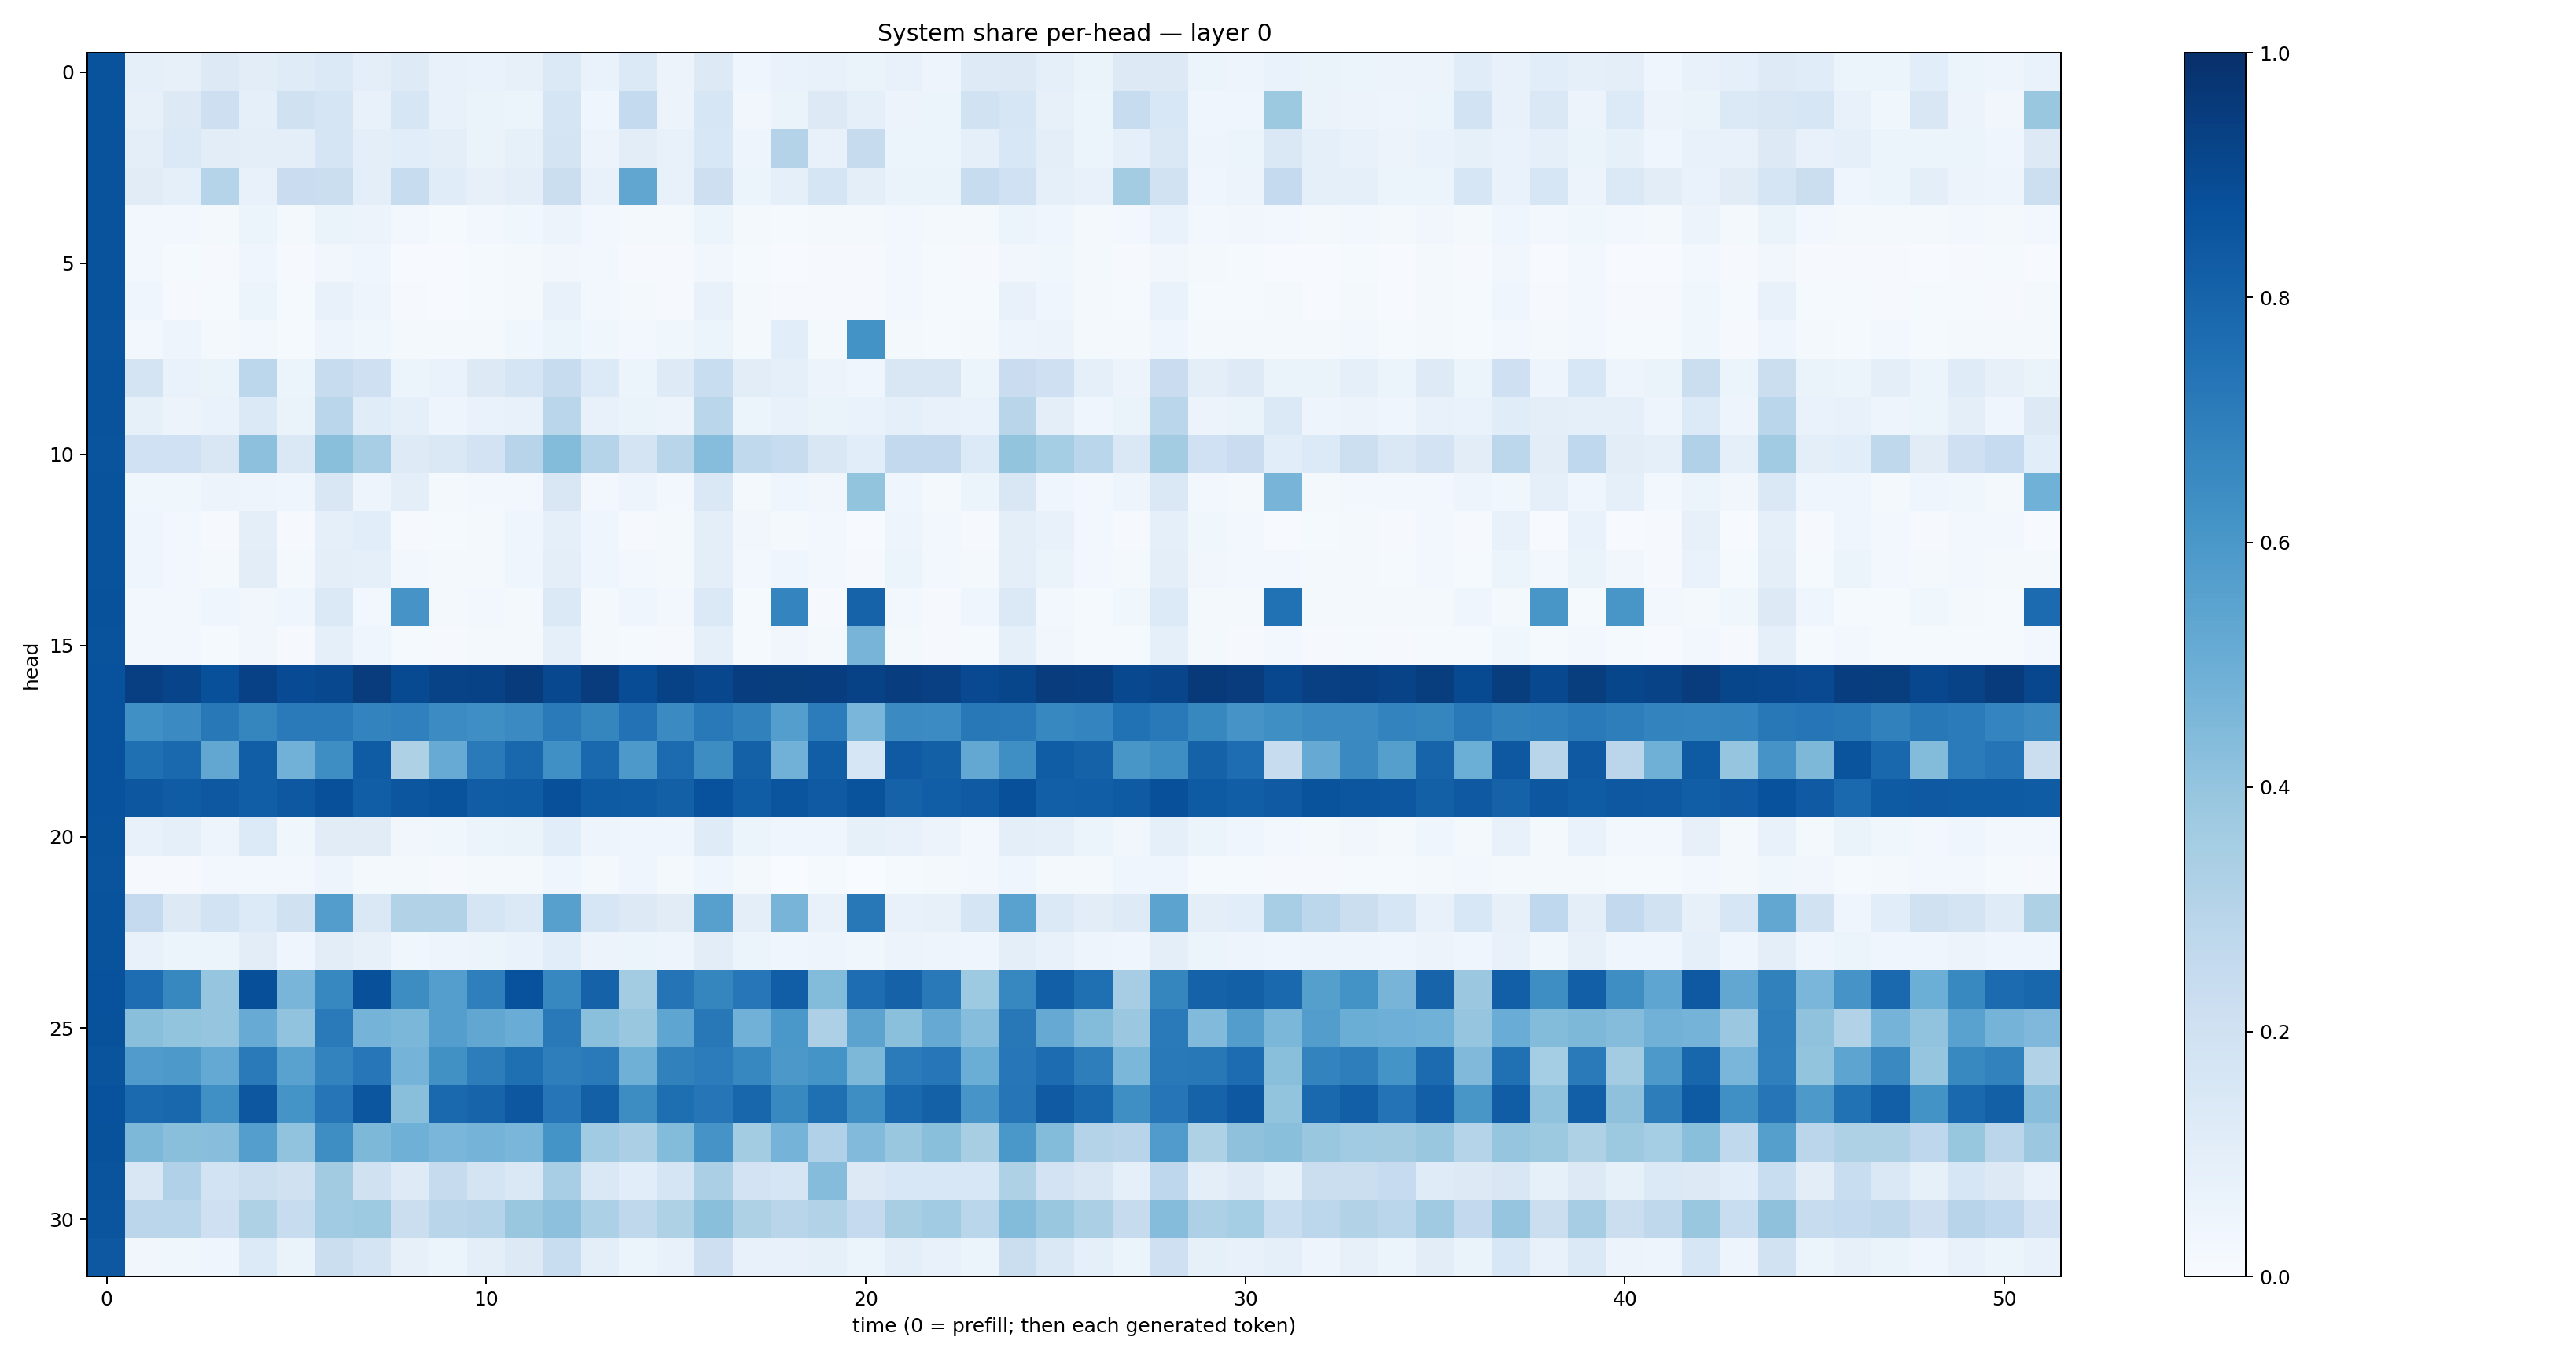

Values plotted in this chart, from the file beside it:
0.8652937, 0.08606263, 0.07823939, 0.12743163, 0.104679674, 0.120659225, 0.1403478, 0.098100275, 0.12289984, 0.07597389, 0.06662351, 0.081065945, 0.14027302, 0.06771797, 0.13743515, 0.055798, 0.13044254, 0.043836754, 0.0685885, 0.07780671, 0.06585352, 0.072085395, 0.0478598, 0.121141486
0.8648, 0.07823, 0.1283, 0.2126, 0.09097, 0.1959, 0.1654, 0.07373, 0.1586, 0.07156, 0.06405, 0.05198, 0.1666, 0.04398, 0.2569, 0.05673, 0.1568, 0.03478, 0.06502, 0.1327, 0.08976, 0.05771, 0.053, 0.1875
0.8635, 0.09915, 0.1396, 0.1036, 0.09626, 0.09844, 0.1665, 0.09689, 0.1059, 0.1005, 0.06517, 0.08493, 0.1747, 0.05481, 0.1049, 0.07068, 0.1541, 0.04975, 0.3077, 0.07574, 0.2428, 0.05946, 0.05457, 0.08628
0.8634, 0.1111, 0.09122, 0.3032, 0.07791, 0.2299, 0.2195, 0.096, 0.2374, 0.1152, 0.08112, 0.09539, 0.224, 0.07627, 0.5329, 0.07047, 0.211, 0.05102, 0.08902, 0.1669, 0.1004, 0.06379, 0.0644, 0.2351
0.8656, 0.02445, 0.02701, 0.02148, 0.05361, 0.01834, 0.06329, 0.0568, 0.02433, 0.01462, 0.0303, 0.03695, 0.05856, 0.02888, 0.02068, 0.02102, 0.0609, 0.01844, 0.01562, 0.02279, 0.02272, 0.02854, 0.02101, 0.02289
0.8642, 0.0303, 0.01444, 0.01154, 0.04619, 0.009386, 0.03401, 0.04236, 0.005575, 0.005841, 0.01295, 0.02112, 0.03317, 0.02482, 0.01109, 0.01055, 0.03268, 0.01551, 0.006669, 0.01089, 0.008907, 0.02499, 0.01265, 0.009913
0.8667, 0.04656, 0.0111, 0.01552, 0.06061, 0.01274, 0.07076, 0.04875, 0.01076, 0.00473, 0.01277, 0.01764, 0.07121, 0.02463, 0.01592, 0.009289, 0.07079, 0.01625, 0.008699, 0.008913, 0.0104, 0.0306, 0.01229, 0.01537
0.8631, 0.02781, 0.04882, 0.01639, 0.02603, 0.01316, 0.04772, 0.0382, 0.01692, 0.02217, 0.0168, 0.03573, 0.05466, 0.03617, 0.02689, 0.03614, 0.05369, 0.02249, 0.1055, 0.01592, 0.6173, 0.02114, 0.0151, 0.01728
0.8657, 0.1763, 0.06797, 0.06448, 0.2794, 0.05998, 0.2398, 0.2048, 0.05172, 0.06934, 0.129, 0.1657, 0.2358, 0.134, 0.05875, 0.1227, 0.234, 0.1031, 0.08972, 0.05555, 0.0463, 0.1499, 0.1516, 0.06025
0.8667, 0.08399, 0.05549, 0.06883, 0.1405, 0.06391, 0.2867, 0.1134, 0.0929, 0.04796, 0.06969, 0.07401, 0.2869, 0.07676, 0.06602, 0.05536, 0.2874, 0.05233, 0.07415, 0.06282, 0.06671, 0.09122, 0.07704, 0.06901
0.8602, 0.2029, 0.2015, 0.1511, 0.4167, 0.1454, 0.423, 0.3449, 0.1217, 0.1425, 0.1836, 0.2941, 0.4395, 0.3042, 0.1733, 0.2894, 0.4313, 0.2633, 0.2374, 0.1488, 0.1091, 0.2587, 0.2586, 0.1355
0.8649, 0.03578, 0.03549, 0.05608, 0.04761, 0.04362, 0.1496, 0.05034, 0.09615, 0.02254, 0.02706, 0.02792, 0.1491, 0.03112, 0.04891, 0.02371, 0.1479, 0.02276, 0.04274, 0.03307, 0.3997, 0.03976, 0.0197, 0.05237
0.8636, 0.04466, 0.02402, 0.01004, 0.09635, 0.009625, 0.09262, 0.106, 0.008002, 0.01521, 0.02249, 0.04541, 0.09365, 0.04343, 0.01112, 0.0205, 0.09471, 0.03219, 0.02212, 0.02779, 0.00642, 0.05055, 0.02391, 0.008599
0.8636, 0.04129, 0.02672, 0.01978, 0.1035, 0.01574, 0.09756, 0.08641, 0.02626, 0.01589, 0.02278, 0.04084, 0.09965, 0.03924, 0.0298, 0.02178, 0.09898, 0.02651, 0.04664, 0.02757, 0.009586, 0.05239, 0.02726, 0.0169
0.868, 0.02616, 0.02546, 0.04667, 0.03193, 0.04363, 0.1388, 0.02715, 0.6101, 0.01986, 0.02362, 0.02166, 0.138, 0.02026, 0.04066, 0.02667, 0.1388, 0.01186, 0.6721, 0.01015, 0.801, 0.02573, 0.008829, 0.04391
0.8658, 0.0308, 0.02894, 0.01326, 0.03163, 0.01165, 0.08799, 0.04118, 0.0148, 0.01112, 0.0162, 0.02193, 0.08699, 0.01954, 0.01377, 0.009776, 0.08659, 0.01393, 0.03174, 0.01654, 0.4716, 0.0191, 0.009964, 0.01256
0.8746, 0.9377, 0.9183, 0.8785, 0.9301, 0.8912, 0.905, 0.9495, 0.897, 0.9235, 0.9283, 0.9553, 0.9053, 0.9529, 0.8874, 0.9287, 0.9101, 0.9419, 0.947, 0.9437, 0.9287, 0.9426, 0.9352, 0.9018
0.8726, 0.6318, 0.6518, 0.7198, 0.6697, 0.7133, 0.7114, 0.6786, 0.6907, 0.645, 0.635, 0.651, 0.714, 0.6686, 0.7454, 0.6493, 0.717, 0.6852, 0.5689, 0.7052, 0.4618, 0.651, 0.648, 0.7207
0.8724, 0.755, 0.7814, 0.5303, 0.8227, 0.4837, 0.6368, 0.8294, 0.3208, 0.5081, 0.7134, 0.789, 0.6297, 0.7785, 0.5934, 0.7715, 0.6426, 0.8102, 0.4843, 0.824, 0.1639, 0.8379, 0.8162, 0.5269
0.8738, 0.8494, 0.8289, 0.8467, 0.821, 0.8466, 0.8775, 0.8219, 0.8533, 0.8646, 0.8261, 0.8303, 0.8756, 0.8358, 0.8308, 0.8142, 0.8748, 0.8253, 0.8592, 0.8374, 0.8667, 0.8048, 0.8213, 0.8365
0.865, 0.07717, 0.09072, 0.04744, 0.134, 0.03875, 0.1116, 0.1119, 0.032, 0.03534, 0.05402, 0.06498, 0.1076, 0.04783, 0.0407, 0.04237, 0.118, 0.05123, 0.04524, 0.04304, 0.08517, 0.07339, 0.05514, 0.03107
0.8613, 0.0115, 0.0111, 0.02975, 0.03118, 0.02893, 0.04792, 0.02244, 0.01725, 0.009356, 0.01745, 0.02099, 0.04487, 0.01907, 0.04391, 0.02118, 0.04349, 0.0164, 0.001782, 0.0119, 0.0008898, 0.01515, 0.01637, 0.02967
0.8657, 0.2531, 0.1253, 0.1874, 0.1355, 0.1991, 0.5704, 0.1461, 0.3125, 0.3118, 0.1652, 0.1389, 0.5601, 0.1578, 0.1311, 0.112, 0.5599, 0.1011, 0.4718, 0.07605, 0.7223, 0.0728, 0.07949, 0.168
0.866, 0.07037, 0.05209, 0.0512, 0.1031, 0.0425, 0.1037, 0.07987, 0.03786, 0.04727, 0.05148, 0.06849, 0.1082, 0.05595, 0.05195, 0.04991, 0.1029, 0.05106, 0.04095, 0.04714, 0.03556, 0.0564, 0.05029, 0.04591
0.8717, 0.7621, 0.663, 0.3982, 0.8797, 0.4686, 0.6652, 0.8766, 0.6412, 0.5684, 0.6916, 0.8736, 0.665, 0.8077, 0.3558, 0.7345, 0.6703, 0.7244, 0.8206, 0.4403, 0.7653, 0.8063, 0.7176, 0.3735
0.8695, 0.4226, 0.402, 0.3962, 0.5095, 0.4048, 0.7147, 0.4753, 0.4575, 0.5675, 0.5277, 0.5059, 0.7167, 0.4215, 0.3883, 0.5388, 0.7211, 0.4831, 0.5983, 0.3279, 0.5454, 0.4201, 0.5135, 0.4304
0.8628, 0.58, 0.5904, 0.5208, 0.7138, 0.5542, 0.6787, 0.7254, 0.4748, 0.6273, 0.7005, 0.7552, 0.6963, 0.7132, 0.4884, 0.6848, 0.7046, 0.6657, 0.5965, 0.6162, 0.454, 0.7086, 0.724, 0.5015
0.8725, 0.7772, 0.7889, 0.6293, 0.848, 0.6161, 0.7316, 0.852, 0.4229, 0.7793, 0.8006, 0.8482, 0.7305, 0.8131, 0.6419, 0.7613, 0.732, 0.7903, 0.6585, 0.7544, 0.637, 0.7834, 0.8111, 0.6071
0.8701, 0.4548, 0.4242, 0.4274, 0.5692, 0.4052, 0.6403, 0.4554, 0.4914, 0.4617, 0.4759, 0.463, 0.6144, 0.3655, 0.3345, 0.4388, 0.6099, 0.3563, 0.473, 0.3202, 0.4422, 0.3874, 0.4233, 0.3418
0.8596, 0.1516, 0.3193, 0.1854, 0.2184, 0.1956, 0.3617, 0.1962, 0.1226, 0.2434, 0.1796, 0.1475, 0.347, 0.1442, 0.1074, 0.1657, 0.3353, 0.1814, 0.166, 0.4369, 0.128, 0.1531, 0.153, 0.1535
0.8577, 0.2844, 0.2853, 0.2083, 0.3221, 0.237, 0.3656, 0.3714, 0.2234, 0.2898, 0.3044, 0.3829, 0.4151, 0.3293, 0.2697, 0.3205, 0.424, 0.3225, 0.2919, 0.3155, 0.2506, 0.3422, 0.365, 0.2857
0.8457, 0.0319, 0.03692, 0.03929, 0.1359, 0.06352, 0.2219, 0.1746, 0.08088, 0.06241, 0.0954, 0.1292, 0.2326, 0.1008, 0.06035, 0.07192, 0.2112, 0.07732, 0.07377, 0.08356, 0.06078, 0.09872, 0.07586, 0.05913
